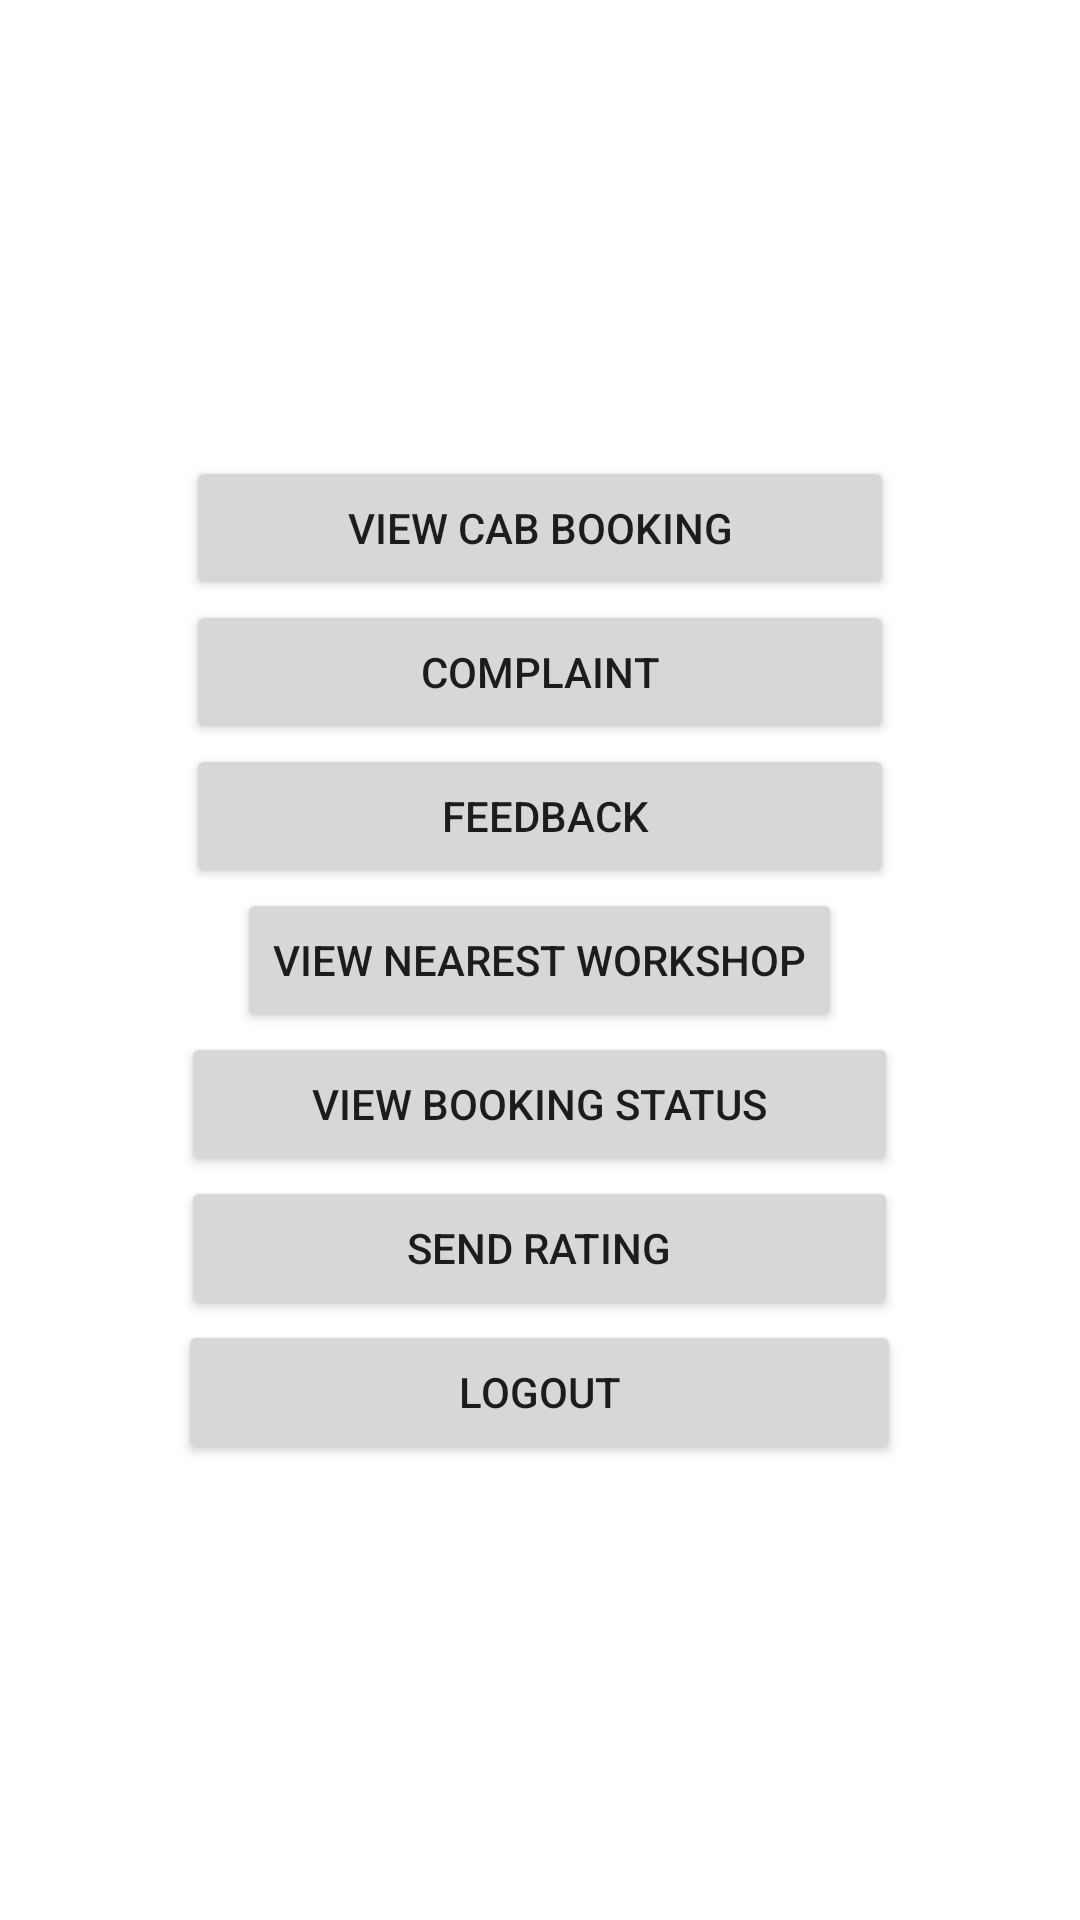

Produce the Android XML layout that renders to this screen, including the resource entries it uses.
<!-- AndroidManifest.xml: application theme Theme.Ride_share -->
<!-- res/layout/activity_driverhome.xml -->
<?xml version="1.0" encoding="utf-8"?>
<LinearLayout xmlns:android="http://schemas.android.com/apk/res/android"
    xmlns:app="http://schemas.android.com/apk/res-auto"
    xmlns:tools="http://schemas.android.com/tools"
    android:layout_width="match_parent"
    android:layout_height="match_parent"
    android:gravity="center"
    android:orientation="vertical"
    tools:context=".driverhome">

    <TableRow
        android:layout_width="match_parent"
        android:layout_height="wrap_content"
        android:gravity="center">

        <Button
            android:id="@+id/button4"
            android:layout_width="236dp"
            android:layout_height="wrap_content"
            android:text="view cab booking" />
    </TableRow>

    <TableRow
        android:layout_width="match_parent"
        android:layout_height="wrap_content"
        android:gravity="center">

        <Button
            android:id="@+id/button5"
            android:layout_width="236dp"
            android:layout_height="wrap_content"
            android:text="complaint" />
    </TableRow>

    <TableRow
        android:layout_width="match_parent"
        android:layout_height="wrap_content"
        android:gravity="center" >

        <Button
            android:id="@+id/button8"
            android:layout_width="236dp"
            android:layout_height="wrap_content"
            android:text=" feedback" />
    </TableRow>

    <TableRow
        android:layout_width="match_parent"
        android:layout_height="wrap_content"
        android:gravity="center">

        <Button
            android:id="@+id/button6"
            android:layout_width="wrap_content"
            android:layout_height="wrap_content"
            android:text="view nearest workshop" />
    </TableRow>

    <TableRow
        android:layout_width="match_parent"
        android:layout_height="wrap_content"
        android:gravity="center" >

        <Button
            android:id="@+id/button7"
            android:layout_width="239dp"
            android:layout_height="wrap_content"
            android:text="view booking status" />
    </TableRow>

    <TableRow
        android:layout_width="match_parent"
        android:layout_height="wrap_content"
        android:gravity="center" >

        <Button
            android:id="@+id/button10"
            android:layout_width="239dp"
            android:layout_height="wrap_content"
            android:text="send rating" />
    </TableRow>

    <TableRow
        android:layout_width="match_parent"
        android:layout_height="wrap_content"
        android:gravity="center" >

        <Button
            android:id="@+id/button9"
            android:layout_width="241dp"
            android:layout_height="wrap_content"
            android:text="logout" />
    </TableRow>

</LinearLayout>
<!-- resources referenced by this layout -->
<resources>
  <style name="Theme.Ride_share" parent="Theme.MaterialComponents.DayNight.DarkActionBar">
          
          <item name="colorPrimary">@color/purple_500</item>
          <item name="colorPrimaryVariant">@color/purple_700</item>
          <item name="colorOnPrimary">@color/white</item>
          
          <item name="colorSecondary">@color/teal_200</item>
          <item name="colorSecondaryVariant">@color/teal_700</item>
          <item name="colorOnSecondary">@color/black</item>
          
          <item name="android:statusBarColor" tools:targetApi="l">?attr/colorPrimaryVariant</item>
          
      </style>
  <color name="purple_500">#DF000000</color>
  <color name="purple_700">#000000</color>
  <color name="white">#FFFFFFFF</color>
  <color name="teal_200">#FF03DAC5</color>
  <color name="teal_700">#FF018786</color>
  <color name="black">#FF000000</color>
</resources>
